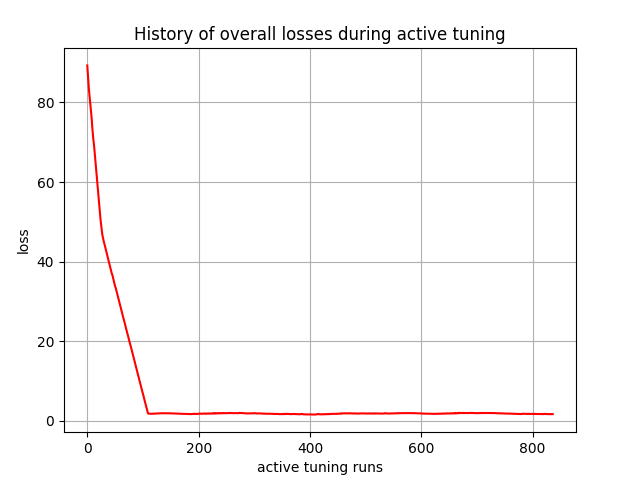

Source data for this figure (header and first rows):
, 0
0, 89.3
1, 87.25
2, 85.18
3, 83.2
4, 81.75
5, 80.11
6, 79.03
7, 77.43
8, 75.83
9, 73.72
10, 72.13
11, 70.55
12, 69.48
13, 67.87
14, 66.22
15, 64.67
16, 63.07
17, 61.46
18, 59.83
19, 58.21
20, 56.59
21, 54.95
22, 53.33
23, 51.71
24, 50.3
25, 49.08
26, 47.89
27, 46.79
28, 46.06
29, 45.46
30, 44.91
31, 44.34
32, 43.77
33, 43.28
34, 42.72
35, 42.16
36, 41.59
37, 41.02
38, 40.45
39, 39.94
40, 39.39
41, 38.84
42, 38.22
43, 37.61
44, 37.02
45, 36.7
46, 36.13
47, 35.57
48, 34.87
49, 34.33
50, 33.77
51, 33.45
52, 32.89
53, 32.32
54, 31.7
55, 31.15
56, 30.61
57, 30.12
58, 29.53
59, 28.96
... 777 more rows
